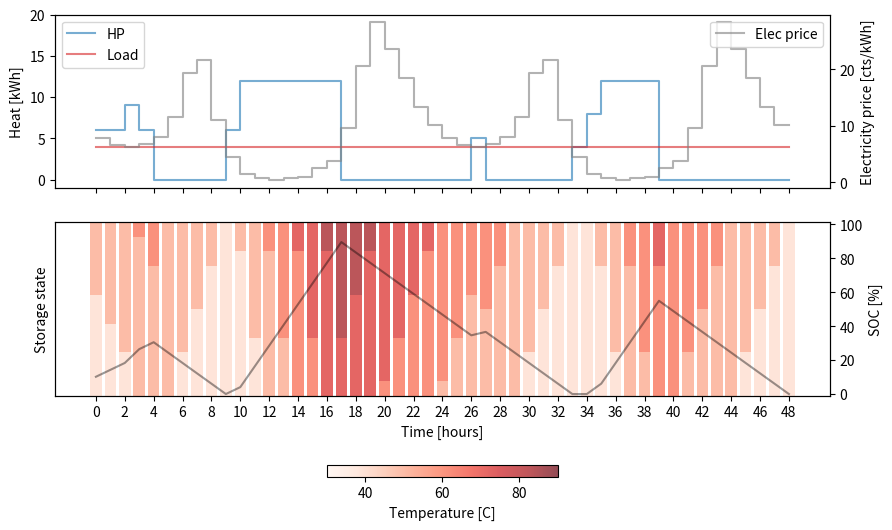

Reproduce this figure in Python.
import time
import matplotlib.pyplot as plt
import matplotlib
from matplotlib.colors import Normalize

HORIZON = 24*2 # hours
HP_POWER = 12 # kW
M_LAYER = 113 # kg
MIN_TOP_TEMP = 50 # C
MAX_TOP_TEMP = 85 # C
TEMP_LIFT = 11 # C
TEMP_DROP = 11 # C
NUM_LAYERS = 12


class Node():
    def __init__(self, time_slice:int, top_temp:float, thermocline:float):
        self.time_slice = time_slice
        self.top_temp = top_temp
        self.thermocline = thermocline
        self.pathcost = int(1e9)
        self.next_node = None

    def __repr__(self):
        return f"Node[time_slice:{self.time_slice}, top_temp:{self.top_temp}, thermocline:{self.thermocline}, pathcost:{self.pathcost}]"

    def energy(self):
        energy_top = (self.thermocline-1)*M_LAYER * 4187 * self.top_temp
        energy_bottom = (NUM_LAYERS-self.thermocline)*M_LAYER * 4187 * (self.top_temp-TEMP_LIFT)
        energy_middle = M_LAYER*4187*(self.top_temp-TEMP_LIFT/2)
        total_joules = energy_top + energy_bottom + energy_middle
        total_kWh = total_joules/3600/1000
        return round(total_kWh,2)


class Edge():
    def __init__(self, tail:Node, head:Node, cost:float):
        self.tail = tail
        self.head = head
        self.cost = cost

    def __repr__(self):
        return f"Edge: {self.tail} --cost:{round(self.cost,1)}--> {self.head}"


class Graph():
    def __init__(self, current_state):
        print("\nSetting up the graph...")
        start_time = time.time()
        self.get_forecasts()
        self.define_nodes(current_state)
        self.define_edges()
        print(f"Done in {round(time.time()-start_time)} seconds.\n")

    def get_forecasts(self):
        self.elec_prices = [7.92, 6.63, 6.31, 6.79, 8.01, 11.58, 19.38, 21.59, 
                            11.08, 4.49, 1.52, 0.74, 0.42, 0.71, 0.97, 2.45, 
                            3.79, 9.56, 20.51, 28.26, 23.49, 18.42, 13.23, 10.17]*30
        self.load = [4]*HORIZON*30
        self.oat = [-2]*HORIZON*30

    def COP(self, oat, ewt, lwt):
        return 2

    def define_nodes(self, current_state):
        time_slice0, top_temp0, thermocline0 = current_state
        self.source_node = Node(time_slice0, top_temp0, thermocline0)
        self.nodes = [self.source_node]

        # Find all the allowed top temperatures
        allowed_top_slice = [top_temp0]
        t = top_temp0
        while t+TEMP_LIFT <= MAX_TOP_TEMP:
            t = t + TEMP_LIFT
            allowed_top_slice.append(t)
        t = top_temp0
        while t-TEMP_LIFT >= MIN_TOP_TEMP:
            t = t - TEMP_LIFT
            allowed_top_slice.append(t)
        allowed_top_slice = sorted(allowed_top_slice)

        self.nodes.extend([
            Node(time_slice, top_temp, thermocline) 
            for time_slice in range(HORIZON+1) 
            for top_temp in allowed_top_slice 
            for thermocline in range(1, NUM_LAYERS+1)
            if (time_slice, top_temp, thermocline) != (time_slice0, top_temp0, thermocline0)
            ])
    
    def define_edges(self):
        self.edges = []
        for time in range(HORIZON):
            for node1 in [x for x in self.nodes if x.time_slice==time]:
                for node2 in [x for x in self.nodes if x.time_slice==time+1]:

                    energy_to_store = int(node2.energy() - node1.energy())
                    energy_from_HP = energy_to_store + self.load[node1.time_slice]

                    if energy_from_HP <= HP_POWER and energy_from_HP >= 0:
                        
                        # Compute the cost
                        cop = self.COP(oat=self.oat[node1.time_slice], ewt=node1.top_temp-TEMP_LIFT, lwt=node2.top_temp)
                        elec_cost = self.elec_prices[node1.time_slice]
                        cost = round(elec_cost * energy_from_HP / cop,2)

                        # CHARGING the storage
                        if energy_to_store > 0:
                            # Option 1
                            if node2.top_temp==node1.top_temp and node2.thermocline>node1.thermocline:
                                self.edges.append(Edge(node2,node1,cost))
                            # Option 2
                            if node2.top_temp==node1.top_temp+TEMP_LIFT:
                                self.edges.append(Edge(node2,node1,cost))

                        # DISCHARGING the storage
                        elif energy_to_store < 0:
                            # Option 1
                            if node2.top_temp==node1.top_temp and node2.thermocline<node1.thermocline:
                                self.edges.append(Edge(node2,node1,cost))
                            # Option 2
                            if node2.top_temp==node1.top_temp-TEMP_DROP:
                                self.edges.append(Edge(node2,node1,cost))

                        # DONT TOUCH the storage
                        elif energy_to_store==0 and node2.top_temp==node1.top_temp and node2.thermocline==node1.thermocline:
                            self.edges.append(Edge(node2,node1,cost))
   
    def solve_dijkstra(self):
        print("Solving Dijkstra...")
        start_time = time.time()

        # Initialise the nodes in the last time slice with a path cost of 0
        for node in [x for x in self.nodes if x.time_slice==HORIZON]:
            node.pathcost = 0

        # Moving backwards from the end of the horizon to current time 0
        for h in range(1, HORIZON+1):
            time_slice = HORIZON - h
            # print(f"- Working on hour {time_slice}...")

            # For all nodes in the current time slice
            for node in [x for x in self.nodes if x.time_slice==time_slice]:

                # For all edges arriving at this node
                available_edges = [e for e in self.edges if e.head==node]
                total_costs = [e.tail.pathcost+e.cost for e in available_edges]                    

                # Find which of the available edges has the minimal total cost
                best_edge = available_edges[total_costs.index(min(total_costs))]

                # Update the current node accordingly
                node.pathcost = round(min(total_costs),2)
                node.next_node = best_edge.tail

        print(f"Done in {round(time.time()-start_time)} seconds.\n")
        return

    def plot(self, print_nodes:bool):
        self.list_hp_energy = []
        self.list_storage_energy = []
        self.list_elec_prices = []
        self.list_load = []
        self.list_thermoclines = []
        self.list_toptemps = []
        # Go through the shortest path
        node_i = self.source_node
        if print_nodes: print(node_i)
        while node_i.next_node is not None:
            energy_to_store = int(node_i.next_node.energy() - node_i.energy())
            energy_from_HP = energy_to_store + self.load[node_i.time_slice]
            self.list_storage_energy.append(node_i.energy())
            self.list_elec_prices.append(self.elec_prices[node_i.time_slice])
            self.list_load.append(self.load[node_i.time_slice])
            self.list_hp_energy.append(round(energy_from_HP,2))
            self.list_thermoclines.append(node_i.thermocline)
            self.list_toptemps.append(node_i.top_temp)
            node_i = node_i.next_node
            if print_nodes: print(node_i)
        self.list_storage_energy.append(node_i.energy())
        self.list_thermoclines.append(node_i.thermocline)
        self.list_toptemps.append(node_i.top_temp)
        # Plot the results
        min_energy = Node(0,MIN_TOP_TEMP,1).energy()
        max_energy = Node(0,MAX_TOP_TEMP,NUM_LAYERS).energy()
        soc_list = [(x-min_energy)/(max_energy-min_energy)*100 for x in self.list_storage_energy]
        time_list = list(range(len(soc_list)))
        fig, ax = plt.subplots(2,1, sharex=True, figsize=(10,6))
        # First plot
        ax[0].step(time_list, self.list_hp_energy+[self.list_hp_energy[-1]], where='post', color='tab:blue', label='HP', alpha=0.6)
        ax[0].step(time_list, self.list_load+[self.list_load[-1]], where='post', color='tab:red', label='Load', alpha=0.6)
        ax[0].set_ylabel('Heat [kWh]')
        ax[0].set_ylim([-1,20])
        ax[0].legend(loc='upper left')
        ax2 = ax[0].twinx()
        ax2.step(time_list, self.list_elec_prices+[self.list_elec_prices[-1]], where='post', color='gray', alpha=0.6, label='Elec price')
        ax2.set_ylabel('Electricity price [cts/kWh]')
        ax2.legend(loc='upper right')
        if len(time_list)<50 and len(time_list)>10:
            ax[1].set_xticks(list(range(0,len(time_list)+1,2)))
        # Third plot
        norm = Normalize(vmin=30, vmax=90)
        cmap = matplotlib.colormaps['Reds']
        inverse_list_thermoclines = [12-x+1 for x in self.list_thermoclines]
        bottom_bar_colors = [cmap(norm(value-TEMP_LIFT)) for value in self.list_toptemps]
        
        ax3 = ax[1].twinx()
        ax[1].bar(time_list, inverse_list_thermoclines, color=bottom_bar_colors, alpha=0.7)
        top_part = [12-x if x<12 else 0 for x in inverse_list_thermoclines]
        top_bar_colors = [cmap(norm(value)) for value in self.list_toptemps]
        ax[1].bar(time_list, top_part, bottom=inverse_list_thermoclines, color=top_bar_colors, alpha=0.7)
        ax[1].set_ylim([0, NUM_LAYERS])
        ax[1].set_yticks([])
        ax[1].set_xlabel('Time [hours]')
        ax[1].set_ylabel('Storage state')
        ax3.plot(time_list, soc_list, color='black', alpha=0.4, label='SoC')
        ax3.set_ylim([-1,101])
        ax3.set_ylabel('SOC [%]')

        sm = plt.cm.ScalarMappable(cmap=cmap, norm=norm)
        cbar = plt.colorbar(sm, ax=ax, orientation='horizontal', fraction=0.025, pad=0.15, alpha=0.7)
        cbar.set_label('Temperature [C]')
        plt.show()


g = Graph(current_state=[0,50,6])
g.solve_dijkstra()
g.plot(print_nodes=False)